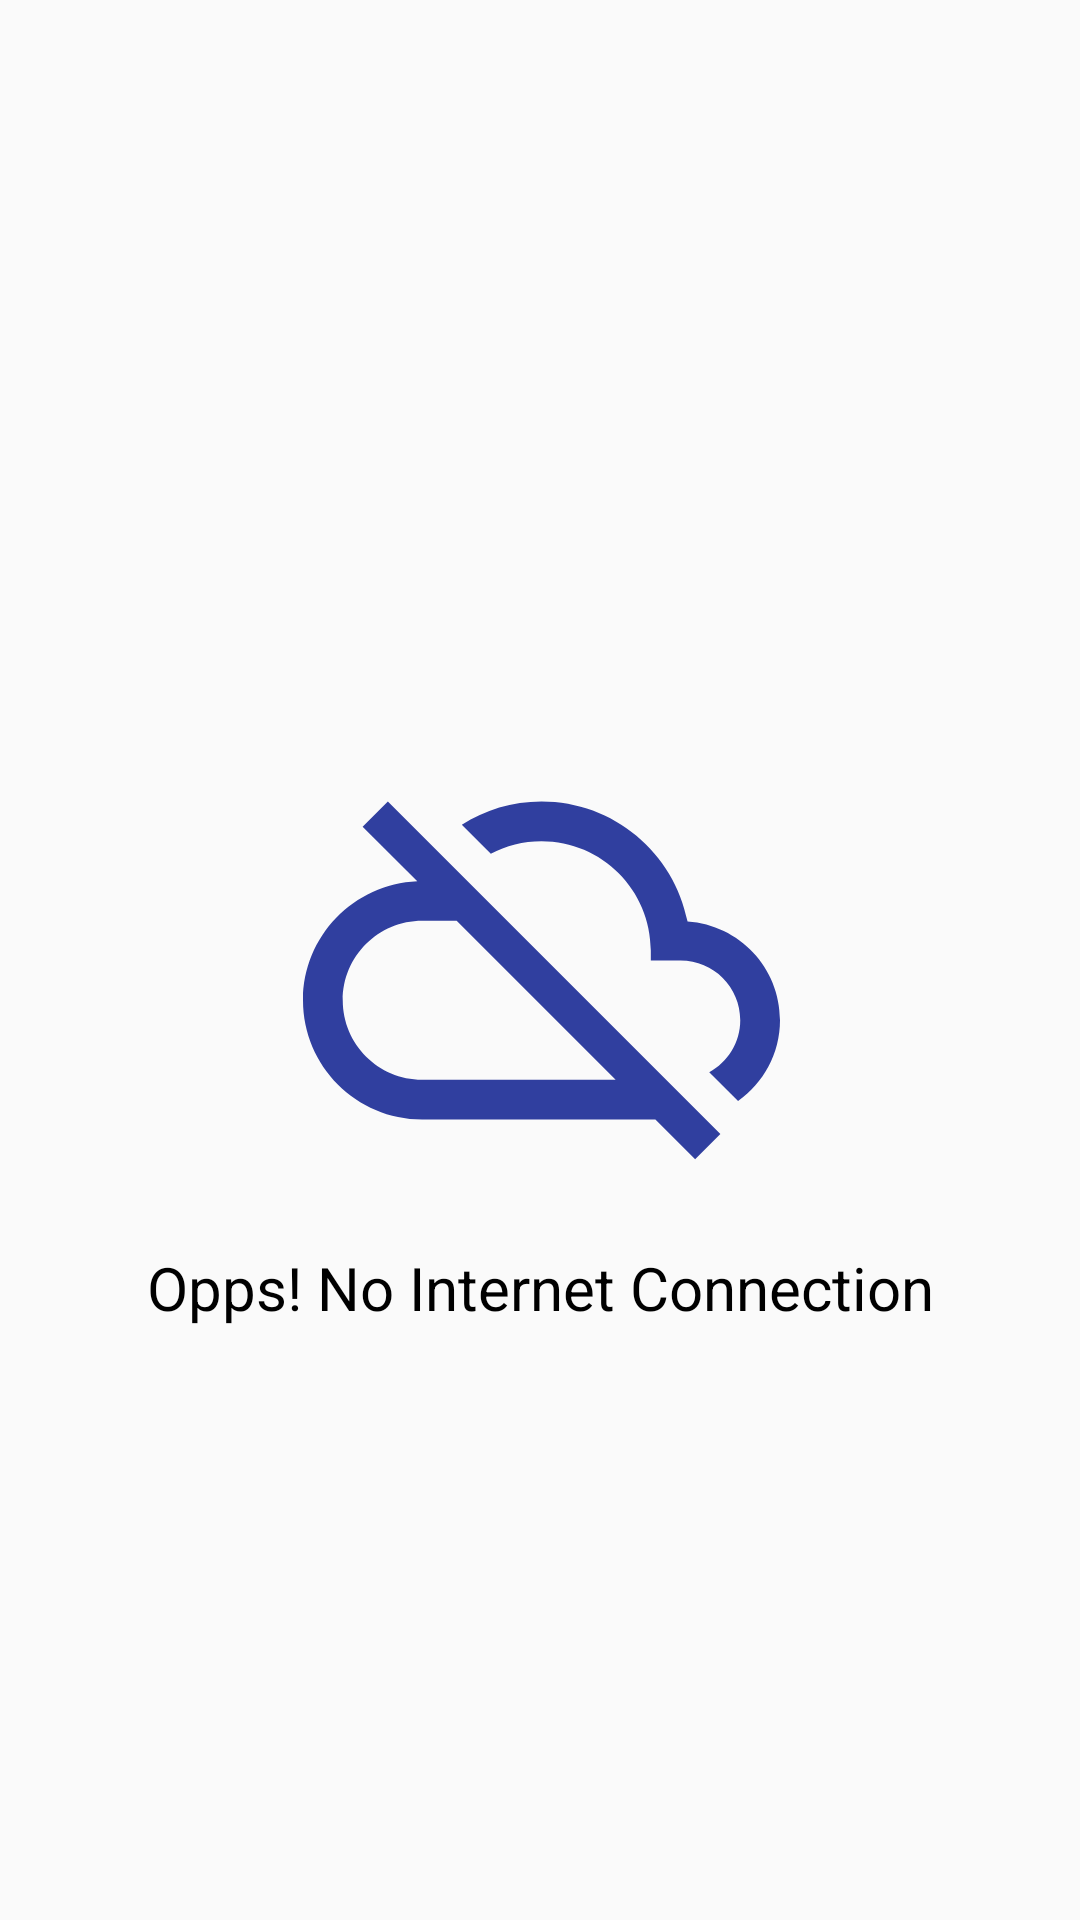

Reconstruct the res/layout file that produces this screen, plus the resources it refers to.
<!-- AndroidManifest.xml: application theme AppTheme -->
<!-- res/layout/offline_layout.xml -->
<?xml version="1.0" encoding="utf-8"?>
<android.support.constraint.ConstraintLayout xmlns:android="http://schemas.android.com/apk/res/android"
    android:layout_width="match_parent"
    android:layout_height="match_parent"
    android:id="@+id/offline_layout"
    xmlns:app="http://schemas.android.com/apk/res-auto">


    <ImageView
        android:id="@+id/imageView"
        android:layout_width="185dp"
        android:layout_height="159dp"
        android:layout_marginBottom="8dp"
        android:layout_marginLeft="8dp"
        android:layout_marginRight="8dp"
        android:layout_marginTop="8dp"
        app:srcCompat="@drawable/ic_cloud_off_black_24dp"
        app:layout_constraintBottom_toBottomOf="parent"
        app:layout_constraintHorizontal_bias="0.504"
        app:layout_constraintLeft_toLeftOf="parent"
        android:contentDescription="@string/image"
        app:layout_constraintRight_toRightOf="parent"
        app:layout_constraintTop_toTopOf="parent" />


    <TextView
        android:id="@+id/editText"
        style="@style/text_view_in_movie_detail"
        android:layout_width="wrap_content"
        android:layout_height="wrap_content"
        android:layout_marginLeft="8dp"
        android:layout_marginRight="8dp"
        android:layout_marginTop="16dp"
        android:text="@string/no_internet_connection"
        app:layout_constraintLeft_toLeftOf="parent"
        app:layout_constraintRight_toRightOf="parent"
        app:layout_constraintTop_toBottomOf="@+id/imageView" />
</android.support.constraint.ConstraintLayout>
<!-- resources referenced by this layout -->
<resources>
  <!-- drawable ic_cloud_off_black_24dp (drawable) -->
  <vector xmlns:android="http://schemas.android.com/apk/res/android" android:width="24dp"
      android:height="24dp" android:autoMirrored="true"
      android:viewportHeight="24.0" android:viewportWidth="24.0">
      <path android:fillColor="@color/colorPrimaryDark" android:pathData="M19.35,10.04C18.67,6.59 15.64,4 12,4c-1.48,0 -2.85,0.43 -4.01,1.17l1.46,1.46C10.21,6.23 11.08,6 12,6c3.04,0 5.5,2.46 5.5,5.5v0.5H19c1.66,0 3,1.34 3,3 0,1.13 -0.64,2.11 -1.56,2.62l1.45,1.45C23.16,18.16 24,16.68 24,15c0,-2.64 -2.05,-4.78 -4.65,-4.96zM3,5.27l2.75,2.74C2.56,8.15 0,10.77 0,14c0,3.31 2.69,6 6,6h11.73l2,2L21,20.73 4.27,4 3,5.27zM7.73,10l8,8H6c-2.21,0 -4,-1.79 -4,-4s1.79,-4 4,-4h1.73z"/>
  </vector>
  <string name="image">Image</string>
  <string name="no_internet_connection">Opps! No Internet Connection</string>
  <style name="text_view_in_movie_detail">
          <item name="android:textColor">@android:color/black</item>
          <item name="android:textSize">20sp</item>
      </style>
  <style name="AppTheme" parent="Theme.AppCompat.Light.NoActionBar">
          
          <item name="colorPrimary">@color/colorPrimary</item>
          <item name="colorPrimaryDark">@color/colorPrimaryDark</item>
          <item name="colorAccent">@color/colorAccent</item>
      </style>
  <color name="colorPrimaryDark">#303F9F</color>
  <color name="colorPrimary">#3F51B5</color>
  <color name="colorAccent">#f9eff2</color>
</resources>
